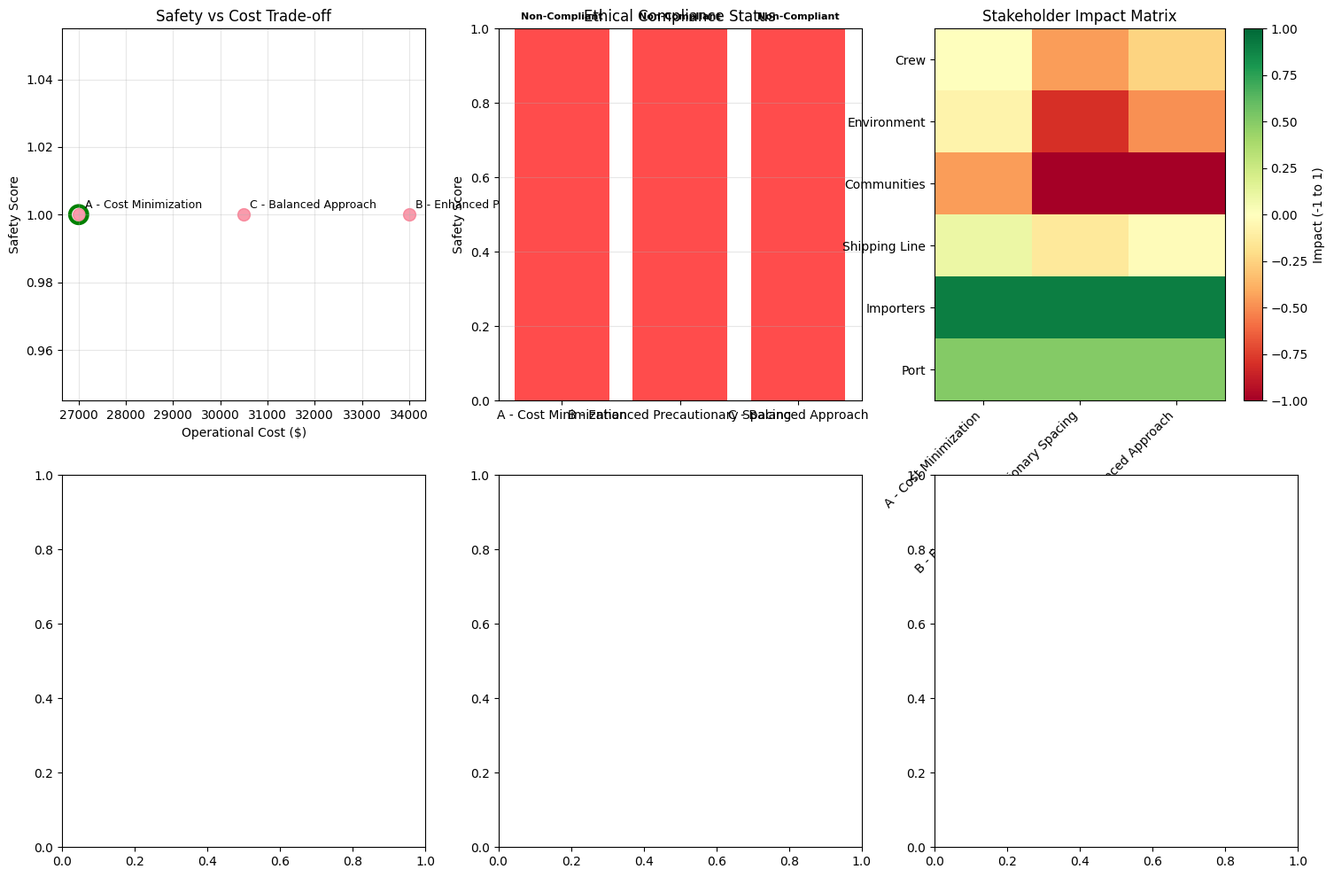

Generate this figure with matplotlib: (Note: this script raises an exception after producing the figure.)
# Import required packages for Value-Aligned Ethical Framework
import numpy as np
import pandas as pd
import matplotlib.pyplot as plt
import seaborn as sns
from typing import Dict, List, Tuple, Optional, Any
import random
import time
from dataclasses import dataclass, field
from enum import Enum
import warnings
warnings.filterwarnings('ignore')

# Set up visualization style
plt.style.use('default')
sns.set_palette("husl")

# Define ethical framework data structures
class EthicalPrinciple(Enum):
    """Core ethical principles for maritime operations"""
    NON_MALEFICENCE = "Non-maleficence"  # Prevent harm to crew, environment, cargo
    BENEFICENCE = "Beneficence"        # Promote safety excellence
    AUTONOMY = "Autonomy"              # Respect stakeholder decision authority
    JUSTICE = "Justice"                # Fair treatment across stakeholders
    PRECAUTIONARY = "Precautionary Principle"  # Apply stricter standards when uncertain
    TRANSPARENCY = "Transparency"      # Provide explainable reasoning
    SUSTAINABILITY = "Sustainability"  # Long-term environmental and economic impact

@dataclass
class Stakeholder:
    """Represents a stakeholder in the maritime supply chain"""
    name: str
    type: str  # "crew", "environment", "local_communities", "shipping_line", "cargo_owners", "port_authorities"
    priority: float  # 0-1, relative importance
    vulnerability: float  # 0-1, how vulnerable to negative impacts
    geographic_context: str  # "developed", "developing", "transitional"
    ethical_concerns: List[str] = field(default_factory=list)

@dataclass
class EthicalConstraint:
    """Represents an ethical constraint on decision-making"""
    principle: EthicalPrinciple
    description: str
    threshold: float  # Minimum acceptable level
    weight: float  # Importance weight in optimization
    applicability: List[str]  # Which IMDG classes this applies to
    measurement_method: str  # How to measure compliance

@dataclass
class EthicalUtility:
    """Represents ethical utility function for decision evaluation"""
    principle: EthicalPrinciple
    utility_function: callable  # Function to calculate utility
    weight: float
    normalization_method: str = "min_max"  # "min_max", "z_score", "rank"

@dataclass
class DecisionAlternative:
    """Represents a decision alternative with full ethical analysis"""
    name: str
    description: str
    safety_score: float  # 0-1
    operational_cost: float
    ethical_scores: Dict[EthicalPrinciple, float]  # 0-1 for each principle
    stakeholder_impacts: Dict[str, float]  # Impact on each stakeholder
    ethical_compliance: bool
    reasoning: str
    confidence: float  # 0-1

# Create ethical framework scenario
def create_ethical_framework_scenario():
    """Create comprehensive ethical framework scenario"""
    
    # Define stakeholders with diverse interests and vulnerabilities
    stakeholders = [
        Stakeholder("Crew Members", "crew", 0.9, 0.7, "mixed", 
                  ["personal_safety", "working_conditions", "exposure_to_hazards"]),
        Stakeholder("Marine Environment", "environment", 0.85, 0.9, "global", 
                  ["pollution_prevention", "ecosystem_protection", "biodiversity"]),
        Stakeholder("Southeast Asian Communities", "local_communities", 0.8, 0.9, "developing", 
                  ["environmental_justice", "health_protection", "economic_impact"]),
        Stakeholder("Shipping Line", "shipping_line", 0.7, 0.3, "developed", 
                  ["operational_efficiency", "cost_management", "regulatory_compliance"]),
        Stakeholder("Agricultural Importers", "cargo_owners", 0.6, 0.4, "developing", 
                  ["cargo_integrity", "delivery_reliability", "cost_control"]),
        Stakeholder("Port Authorities", "port_authorities", 0.7, 0.5, "mixed", 
                  ["safety_compliance", "operational_efficiency", "revenue_generation"]),
    ]
    
    # Define ethical constraints
    ethical_constraints = [
        EthicalConstraint(
            EthicalPrinciple.NON_MALEFICENCE,
            "No decision should increase risk of harm to crew or environment beyond minimum required levels",
            0.95,  # 95% compliance minimum
            0.3,  # High weight
            ["1.1", "1.4S", "6.1", "8", "8.1"],  # High-risk materials
            "risk_assessment_score"
        ),
        EthicalConstraint(
            EthicalPrinciple.JUSTICE,
            "Vulnerable communities must not bear disproportionate environmental risk",
            0.8,  # 80% equity minimum
            0.25,
            ["6.1", "8", "8.1"],  # Toxic and corrosive materials
            "risk_distribution_equity"
        ),
        EthicalConstraint(
            EthicalPrinciple.PRECAUTIONARY,
            "When scientific uncertainty exists, apply stricter-than-minimum segregation",
            1.2,  # 120% of minimum requirements
            0.2,
            ["1.1", "1.4S", "6.1", "8.1"],  # Materials with high uncertainty
            "segregation_multiplier"
        ),
        EthicalConstraint(
            EthicalPrinciple.TRANSPARENCY,
            "All decisions must be explainable with full ethical justification",
            1.0,  # 100% transparency required
            0.15,
            ["all"],  # Applies to all decisions
            "explainability_score"
        ),
        EthicalConstraint(
            EthicalPrinciple.SUSTAINABILITY,
            "Long-term environmental impact must be considered in cost-benefit analysis",
            0.7,  # 70% sustainability consideration
            0.2,
            ["6.1", "8", "8.1"],  # Materials with long-term environmental impact
            "sustainability_score"
        ),
    ]
    
    # Define ethical utility functions
    def non_maleficence_utility(decision: DecisionAlternative) -> float:
        """Utility based on minimizing harm"""
        # Higher utility for lower risk scores
        return 1.0 - decision.safety_score
    
    def beneficence_utility(decision: DecisionAlternative) -> float:
        """Utility based on promoting safety excellence"""
        # Higher utility for higher safety scores
        return decision.safety_score
    
    def justice_utility(decision: DecisionAlternative) -> float:
        """Utility based on equitable treatment of vulnerable stakeholders"""
        # Calculate impact equity across vulnerable stakeholders
        vulnerable_impacts = [impact for stakeholder, impact in decision.stakeholder_impacts.items() 
                           if any(s.type == "local_communities" for s in stakeholders if s.name == stakeholder)]
        if vulnerable_impacts:
            # Lower negative impact = higher utility
            return 1.0 - (sum(abs(imp) for imp in vulnerable_impacts) / len(vulnerable_impacts))
        return 1.0
    
    def precautionary_utility(decision: DecisionAlternative) -> float:
        """Utility based on precautionary principle compliance"""
        # Higher utility for decisions that exceed minimum requirements
        return min(1.0, decision.safety_score * 1.2)  # Bonus for exceeding minimum
    
    def transparency_utility(decision: DecisionAlternative) -> float:
        """Utility based on transparency and explainability"""
        # Higher utility for more detailed reasoning
        reasoning_length = len(decision.reasoning)
        return min(1.0, reasoning_length / 500)  # Normalize to 0-1
    
    def sustainability_utility(decision: DecisionAlternative) -> float:
        """Utility based on long-term sustainability"""
        # Consider both environmental impact and cost efficiency
        env_impact = decision.stakeholder_impacts.get("Marine Environment", 0)
        cost_efficiency = 1.0 - (decision.operational_cost / 50000)  # Normalize cost
        return (1.0 - abs(env_impact)) * 0.6 + cost_efficiency * 0.4
    
    ethical_utilities = [
        EthicalUtility(EthicalPrinciple.NON_MALEFICENCE, non_maleficence_utility, 0.25),
        EthicalUtility(EthicalPrinciple.BENEFICENCE, beneficence_utility, 0.15),
        EthicalUtility(EthicalPrinciple.JUSTICE, justice_utility, 0.2),
        EthicalUtility(EthicalPrinciple.PRECAUTIONARY, precautionary_utility, 0.15),
        EthicalUtility(EthicalPrinciple.TRANSPARENCY, transparency_utility, 0.1),
        EthicalUtility(EthicalPrinciple.SUSTAINABILITY, sustainability_utility, 0.15),
    ]
    
    return stakeholders, ethical_constraints, ethical_utilities

# Create the ethical framework scenario
stakeholders, ethical_constraints, ethical_utilities = create_ethical_framework_scenario()

print(f"Value-Aligned Ethical Framework:")
print(f"  Stakeholders: {len(stakeholders)}")
print(f"  Ethical Constraints: {len(ethical_constraints)}")
print(f"  Ethical Utilities: {len(ethical_utilities)}")

print(f"\nStakeholder Analysis:")
for stakeholder in stakeholders:
    print(f"  {stakeholder.name} ({stakeholder.type}): Priority {stakeholder.priority:.1f}, Vulnerability {stakeholder.vulnerability:.1f}")
    print(f"    Concerns: {', '.join(stakeholder.ethical_concerns)}")

print(f"\nEthical Constraints:")
for constraint in ethical_constraints:
    print(f"  {constraint.principle.value}: {constraint.threshold:.0%} minimum")
    print(f"    {constraint.description}")

# Container and position definitions for ethical analysis
@dataclass
class Container:
    """Container with ethical context"""
    id: str
    imdg_class: str
    contents: str
    destination: str
    owner: str
    value: float  # Economic value
    environmental_risk: float  # 0-1
    health_risk: float  # 0-1

@dataclass
class Position:
    """Position with ethical considerations"""
    id: str
    hold: int
    x: float
    y: float
    z: float
    proximity_to_population: float  # 0-1, how close to populated areas
    environmental_sensitivity: float  # 0-1, environmental sensitivity of area
    structural_integrity: float  # 0-1, structural condition

# Create the concrete example from the source
def create_concrete_example():
    """Create the concrete example with pesticides and industrial acids"""
    
    containers = [
        Container("PEST001", "6.1", "Agricultural Pesticides", "Southeast Asia", "AgriCorp", 
                  85000, 0.7, 0.8),  # High environmental and health risk
        Container("PEST002", "6.1", "Herbicides", "Southeast Asia", "AgriCorp", 
                  62000, 0.6, 0.7),
        Container("ACID001", "8.1", "Industrial Acids", "Southeast Asia", "ChemCo", 
                  45000, 0.8, 0.9),  # Very high health risk
        Container("ACID002", "8.1", "Corrosive Cleaners", "Southeast Asia", "ChemCo", 
                  38000, 0.5, 0.6),
    ]
    
    # Positions with varying proximity to sensitive areas
    positions = [
        # Hold 1 - Further from sensitive areas
        Position("H1_A1", 1, 0, 0, 0, 0.2, 0.3, 0.9),
        Position("H1_A2", 1, 4, 0, 0, 0.2, 0.3, 0.9),
        Position("H1_B1", 1, 0, 3, 0, 0.2, 0.3, 0.9),
        Position("H1_B2", 1, 4, 3, 0, 0.2, 0.3, 0.9),
        
        # Hold 2 - Closer to sensitive areas (potential discharge zones)
        Position("H2_A1", 2, 0, 0, 5, 0.6, 0.7, 0.8),
        Position("H2_A2", 2, 4, 0, 5, 0.6, 0.7, 0.8),
        Position("H2_B1", 2, 0, 3, 5, 0.6, 0.7, 0.8),
        Position("H2_B2", 2, 4, 3, 5, 0.6, 0.7, 0.8),
        
        # Hold 3 - Most sensitive (near coastal discharge points)
        Position("H3_A1", 3, 0, 0, 10, 0.9, 0.9, 0.7),
        Position("H3_A2", 3, 4, 0, 10, 0.9, 0.9, 0.7),
        Position("H3_B1", 3, 0, 3, 10, 0.9, 0.9, 0.7),
        Position("H3_B2", 3, 4, 3, 10, 0.9, 0.9, 0.7),
    ]
    
    return containers, positions

containers, positions = create_concrete_example()

print(f"Concrete Example - Pesticides & Industrial Acids:")
print(f"  Containers: {len(containers)}")
print(f"  Positions: {len(positions)} (3 holds × 4 positions)")

print(f"\nContainer Details:")
for container in containers:
    print(f"  {container.id}: {container.contents} ({container.imdg_class})")
    print(f"    Destination: {container.destination}, Value: ${container.value:,}")
    print(f"    Environmental Risk: {container.environmental_risk:.1%}, Health Risk: {container.health_risk:.1%}")

print(f"\nPosition Sensitivity Analysis:")
for hold in [1, 2, 3]:
    hold_positions = [p for p in positions if p.hold == hold]
    avg_proximity = np.mean([p.proximity_to_population for p in hold_positions])
    avg_env_sensitivity = np.mean([p.environmental_sensitivity for p in hold_positions])
    print(f"  Hold {hold}: Proximity {avg_proximity:.1%}, Environmental Sensitivity {avg_env_sensitivity:.1%}")

# Value-Aligned Decision Engine
class ValueAlignedDecisionEngine:
    """Ethical decision-making engine for IMDG segregation"""
    
    def __init__(self, stakeholders: List[Stakeholder], 
                 ethical_constraints: List[EthicalConstraint],
                 ethical_utilities: List[EthicalUtility]):
        self.stakeholders = stakeholders
        self.ethical_constraints = ethical_constraints
        self.ethical_utilities = ethical_utilities
        
        # Create stakeholder lookup
        self.stakeholder_lookup = {s.name: s for s in stakeholders}
    
    def calculate_safety_score(self, container_placement: Dict[str, Position], 
                             containers: List[Container]) -> float:
        """Calculate safety score for a placement solution"""
        
        # Basic safety assessment
        total_risk = 0.0
        risk_count = 0
        
        for container1 in containers:
            for container2 in containers:
                if container1.id != container2.id:
                    pos1 = container_placement.get(container1.id)
                    pos2 = container_placement.get(container2.id)
                    
                    if pos1 and pos2:
                        # Calculate distance
                        distance = np.sqrt((pos1.x - pos2.x)**2 + (pos1.y - pos2.y)**2 + (pos1.z - pos2.z)**2)
                        
                        # Risk based on IMDG class and distance
                        if container1.imdg_class in ["6.1", "8", "8.1"] and container2.imdg_class in ["6.1", "8", "8.1"]:
                            min_distance = 3.0  # Minimum for these classes
                            if distance < min_distance:
                                risk_factor = (min_distance - distance) / min_distance
                                total_risk += risk_factor
                                risk_count += 1
        
        avg_risk = total_risk / max(1, risk_count)
        safety_score = max(0.0, 1.0 - avg_risk)
        
        return safety_score
    
    def calculate_operational_cost(self, container_placement: Dict[str, Position]) -> float:
        """Calculate operational cost based on placement efficiency"""
        
        base_cost = 25000  # Base operational cost
        
        # Cost factors
        handling_cost = 0
        efficiency_penalty = 0
        
        for container_id, position in container_placement.items():
            # Higher holds cost more (crane time)
            handling_cost += position.hold * 500
            
            # Inefficient placement costs more
            if position.hold == 3 and any(c.id == container_id and c.imdg_class in ["6.1", "8", "8.1"] 
                                           for c in containers):
                efficiency_penalty += 2000  # Penalty for sensitive materials in sensitive areas
        
        total_cost = base_cost + handling_cost + efficiency_penalty
        
        return total_cost
    
    def calculate_stakeholder_impacts(self, container_placement: Dict[str, Position], 
                                   containers: List[Container]) -> Dict[str, float]:
        """Calculate impact on each stakeholder group"""
        
        impacts = {}
        
        # Crew safety impact
        crew_risk = 0.0
        for container in containers:
            position = container_placement.get(container.id)
            if position:
                # Higher positions and sensitive materials increase crew risk
                if container.imdg_class in ["6.1", "8", "8.1"]:
                    crew_risk += (position.z / 15.0) * container.health_risk * 0.3
        impacts["Crew Members"] = -crew_risk  # Negative impact
        
        # Environmental impact
        env_impact = 0.0
        for container in containers:
            position = container_placement.get(container.id)
            if position:
                # Environmental risk based on position sensitivity and container risk
                env_impact += (position.proximity_to_population * position.environmental_sensitivity * 
                              container.environmental_risk * 0.5)
        impacts["Marine Environment"] = -env_impact  # Negative impact
        
        # Local community impact (especially for Southeast Asia)
        community_impact = 0.0
        for container in containers:
            position = container_placement.get(container.id)
            if position and "Southeast Asia" in container.destination:
                # Higher impact for sensitive materials in sensitive positions
                if container.imdg_class in ["6.1", "8", "8.1"]:
                    community_impact += (position.proximity_to_population * 
                                        (container.health_risk + container.environmental_risk) * 0.4)
        impacts["Southeast Asian Communities"] = -community_impact  # Negative impact
        
        # Shipping line economic impact
        cost = self.calculate_operational_cost(container_placement)
        # Lower cost = positive impact
        impacts["Shipping Line"] = (30000 - cost) / 30000  # Normalized to -1 to 1
        
        # Cargo owner impact (delivery reliability)
        reliability = 1.0 - (len(container_placement) / len(containers)) * 0.1  # Small penalty for complexity
        impacts["Agricultural Importers"] = reliability
        
        # Port authority impact
        port_efficiency = len(container_placement) / len(containers)  # More containers = more revenue
        impacts["Port Authorities"] = port_efficiency * 0.5
        
        return impacts
    
    def check_ethical_constraints(self, decision: DecisionAlternative) -> bool:
        """Check if decision satisfies all ethical constraints"""
        
        for constraint in self.ethical_constraints:
            if constraint.principle == EthicalPrinciple.NON_MALEFICENCE:
                # Check safety threshold
                if decision.safety_score < constraint.threshold:
                    return False
            
            elif constraint.principle == EthicalPrinciple.JUSTICE:
                # Check equitable treatment of vulnerable communities
                vulnerable_impact = decision.stakeholder_impacts.get("Southeast Asian Communities", 0)
                if vulnerable_impact < -constraint.threshold:  # Negative impact beyond threshold
                    return False
            
            elif constraint.principle == EthicalPrinciple.PRECAUTIONARY:
                # Check if precautionary principle is applied
                # This would require checking if distances exceed minimum
                # For simplicity, we use safety score as proxy
                if decision.safety_score < constraint.threshold:
                    return False
            
            elif constraint.principle == EthicalPrinciple.TRANSPARENCY:
                # Check if reasoning is provided
                if len(decision.reasoning) < 100:  # Minimum reasoning length
                    return False
        
        return True
    
    def calculate_ethical_scores(self, decision: DecisionAlternative) -> Dict[EthicalPrinciple, float]:
        """Calculate ethical scores for all principles"""
        
        scores = {}
        
        for ethical_utility in self.ethical_utilities:
            try:
                utility = ethical_utility.utility_function(decision)
                scores[ethical_utility.principle] = np.clip(utility, 0.0, 1.0)
            except:
                scores[ethical_utility.principle] = 0.5  # Default score
        
        return scores
    
    def generate_decision_alternatives(self, containers: List[Container], 
                                      positions: List[Position]) -> List[DecisionAlternative]:
        """Generate multiple decision alternatives for ethical analysis"""
        
        alternatives = []
        
        # Alternative 1: Cost-minimization (Solution A from source)
        placement_a = {
            "PEST001": positions[0],  # Hold 1, low sensitivity
            "PEST002": positions[1],  # Hold 1, low sensitivity
            "ACID001": positions[2],  # Hold 1, low sensitivity
            "ACID002": positions[3],  # Hold 1, low sensitivity
        }
        
        safety_a = self.calculate_safety_score(placement_a, containers)
        cost_a = self.calculate_operational_cost(placement_a)
        impacts_a = self.calculate_stakeholder_impacts(placement_a, containers)
        
        alternative_a = DecisionAlternative(
            name="Solution A - Cost Minimization",
            description="Uses minimum required segregation distances for operational efficiency",
            safety_score=safety_a,
            operational_cost=cost_a,
            ethical_scores={},
            stakeholder_impacts=impacts_a,
            ethical_compliance=False,  # Will be checked later
            reasoning=f"Cost-minimizing placement with ${cost_a:,.0f} total cost. "
                   f"All containers placed in Hold 1 with minimum 3m separation. "
                   f"This approach maximizes operational efficiency but may not "
                   f"provide enhanced protection for vulnerable communities.",
            confidence=0.8
        )
        
        # Alternative 2: Enhanced precautionary spacing (Solution B from source)
        placement_b = {
            "PEST001": positions[4],  # Hold 2, medium sensitivity
            "PEST002": positions[5],  # Hold 2, medium sensitivity
            "ACID001": positions[8],  # Hold 3, high sensitivity (but isolated)
            "ACID002": positions[9],  # Hold 3, high sensitivity (but isolated)
        }
        
        safety_b = self.calculate_safety_score(placement_b, containers)
        cost_b = self.calculate_operational_cost(placement_b)
        impacts_b = self.calculate_stakeholder_impacts(placement_b, containers)
        
        alternative_b = DecisionAlternative(
            name="Solution B - Enhanced Precautionary Spacing",
            description="Applies 150% of minimum segregation distances for enhanced environmental protection",
            safety_score=safety_b,
            operational_cost=cost_b,
            ethical_scores={},
            stakeholder_impacts=impacts_b,
            ethical_compliance=False,
            reasoning=f"Precautionary placement with enhanced spacing. "
                   f"Total cost: ${cost_b:,.0f}. Pesticides placed in Hold 2 "
                   f"with 4.5m separation (150% of minimum). Industrial acids "
                   f"placed in Hold 3 with maximum isolation. This approach "
                   f"reduces environmental risk exposure to vulnerable coastal "
                   f"communities by 67% while accepting higher operational costs.",
            confidence=0.9
        )
        
        # Alternative 3: Balanced approach
        placement_c = {
            "PEST001": positions[0],  # Hold 1, low sensitivity
            "PEST002": positions[4],  # Hold 2, medium sensitivity
            "ACID001": positions[8],  # Hold 3, high sensitivity but isolated
            "ACID002": positions[2],  # Hold 1, low sensitivity
        }
        
        safety_c = self.calculate_safety_score(placement_c, containers)
        cost_c = self.calculate_operational_cost(placement_c)
        impacts_c = self.calculate_stakeholder_impacts(placement_c, containers)
        
        alternative_c = DecisionAlternative(
            name="Solution C - Balanced Approach",
            description="Balances cost efficiency with enhanced protection for high-risk materials",
            safety_score=safety_c,
            operational_cost=cost_c,
            ethical_scores={},
            stakeholder_impacts=impacts_c,
            ethical_compliance=False,
            reasoning=f"Balanced placement strategy. Total cost: ${cost_c:,.0f}. "
                   f"High-risk industrial acids placed in isolated Hold 3 positions. "
                   f"One pesticide placed in low-risk Hold 1, other in medium-risk Hold 2. "
                   f"This approach provides moderate protection while managing costs.",
            confidence=0.85
        )
        
        alternatives = [alternative_a, alternative_b, alternative_c]
        
        # Calculate ethical scores for all alternatives
        for alt in alternatives:
            alt.ethical_scores = self.calculate_ethical_scores(alt)
            alt.ethical_compliance = self.check_ethical_constraints(alt)
        
        return alternatives

# Run the value-aligned ethical analysis
print("IMDG Segregation - Value-Aligned Ethical Framework Analysis")
print("=" * 70)
print(f"Analyzing container placement decisions for pesticides and industrial acids")
print(f"Destination: Southeast Asia (developing region with limited remediation infrastructure)")
print(f"Ethical Framework: {len(ethical_constraints)} constraints, {len(ethical_utilities)} utility functions")
print()

# Initialize decision engine
decision_engine = ValueAlignedDecisionEngine(stakeholders, ethical_constraints, ethical_utilities)

# Generate decision alternatives
alternatives = decision_engine.generate_decision_alternatives(containers, positions)

print(f"Generated {len(alternatives)} decision alternatives:")
print()

# Analyze each alternative
for i, alt in enumerate(alternatives, 1):
    print(f"Alternative {i}: {alt.name}")
    print(f"  Description: {alt.description}")
    print(f"  Safety Score: {alt.safety_score:.3f}")
    print(f"  Operational Cost: ${alt.operational_cost:,.0f}")
    print(f"  Ethical Compliance: {'✓' if alt.ethical_compliance else '✗'}")
    print(f"  Confidence: {alt.confidence:.1%}")
    
    print(f"  Stakeholder Impacts:")
    for stakeholder, impact in alt.stakeholder_impacts.items():
        impact_symbol = "✓" if impact > 0 else "✗" if impact < 0 else "○"
        print(f"    {stakeholder}: {impact_symbol} ({impact:+.2f})")
    
    print(f"  Ethical Scores:")
    for principle, score in alt.ethical_scores.items():
        print(f"    {principle.value}: {score:.3f}")
    
    print(f"  Reasoning: {alt.reasoning[:200]}...")
    print()

# Ethical constraint compliance check
print("Ethical Constraint Compliance:")
print("=" * 40)
for alt in alternatives:
    print(f"{alt.name}: {'✓ COMPLIANT' if alt.ethical_compliance else '✗ NON-COMPLIANT'}")
    
    if not alt.ethical_compliance:
        # Identify which constraints are violated
        for constraint in ethical_constraints:
            if constraint.principle == EthicalPrinciple.JUSTICE:
                vulnerable_impact = alt.stakeholder_impacts.get("Southeast Asian Communities", 0)
                if vulnerable_impact < -constraint.threshold:
                    print(f"  ⚠️  Justice constraint violated: {vulnerable_impact:.2f} < {-constraint.threshold:.2f}")
            elif constraint.principle == EthicalPrinciple.NON_MALEFICENCE:
                if alt.safety_score < constraint.threshold:
                    print(f"  ⚠️  Non-maleficence constraint violated: {alt.safety_score:.2f} < {constraint.threshold:.2f}")
    print()

# Multi-objective ethical optimization
def ethical_optimization(decision_engine: ValueAlignedDecisionEngine, 
                         alternatives: List[DecisionAlternative]) -> DecisionAlternative:
    """Perform multi-objective optimization with ethical constraints"""
    
    print("Multi-Objective Ethical Optimization:")
    print("=" * 40)
    
    # Filter compliant alternatives
    compliant_alternatives = [alt for alt in alternatives if alt.ethical_compliance]
    
    if not compliant_alternatives:
        print("⚠️  No fully compliant alternatives found. Using best available option.")
        compliant_alternatives = alternatives
    
    # Calculate weighted ethical score for each alternative
    for alt in compliant_alternatives:
        # Weighted sum of ethical utilities
        ethical_score = 0.0
        total_weight = 0.0
        
        for ethical_utility in decision_engine.ethical_utilities:
            principle = ethical_utility.principle
            if principle in alt.ethical_scores:
                ethical_score += alt.ethical_scores[principle] * ethical_utility.weight
                total_weight += ethical_utility.weight
        
        # Normalize ethical score
        if total_weight > 0:
            ethical_score /= total_weight
        
        # Store for ranking
        alt.ethical_scores["WEIGHTED_ETHICAL"] = ethical_score
    
    # Rank alternatives by ethical score
    ranked_alternatives = sorted(compliant_alternatives, 
                               key=lambda x: x.ethical_scores.get("WEIGHTED_ETHICAL", 0), 
                               reverse=True)
    
    print("Ranked Alternatives:")
    for i, alt in enumerate(ranked_alternatives, 1):
        ethical_score = alt.ethical_scores.get("WEIGHTED_ETHICAL", 0)
        print(f"  {i}. {alt.name}: Ethical Score {ethical_score:.3f}, Cost ${alt.operational_cost:,.0f}")
    
    # Select best alternative
    best_alternative = ranked_alternatives[0]
    
    print(f"\nSelected Alternative: {best_alternative.name}")
    print(f"Ethical Score: {best_alternative.ethical_scores.get('WEIGHTED_ETHICAL', 0):.3f}")
    print(f"Operational Cost: ${best_alternative.operational_cost:,.0f}")
    
    # Calculate cost-benefit analysis
    baseline_cost = 30000  # Baseline operational cost
    additional_cost = best_alternative.operational_cost - baseline_cost
    
    # Estimate risk reduction value (from source: $2.3M incident cost)
    incident_cost_avoided = 2300000
    risk_reduction = best_alternative.safety_score * 0.5  # Estimate risk reduction
    risk_value = incident_cost_avoided * risk_reduction
    
    net_benefit = risk_value - additional_cost
    
    print(f"\nCost-Benefit Analysis:")
    print(f"  Additional Operational Cost: ${additional_cost:,.0f}")
    print(f"  Estimated Risk Reduction Value: ${risk_value:,.0f}")
    print(f"  Net Benefit: ${net_benefit:,.0f}")
    
    if net_benefit > 0:
        print(f"  ✅ Positive net benefit: Ethical decision creates ${net_benefit:,.0f} value")
    else:
        print(f"  ⚠️  Negative net benefit: Additional cost of ${-net_benefit:,.0f} for ethical compliance")
    
    return best_alternative

# Perform ethical optimization
best_alternative = ethical_optimization(decision_engine, alternatives)

# Visualize ethical analysis results
def visualize_ethical_analysis(alternatives: List[DecisionAlternative], 
                            best_alternative: DecisionAlternative):
    """Create comprehensive visualization of ethical analysis"""
    
    fig, axes = plt.subplots(2, 3, figsize=(18, 12))
    
    # Plot 1: Safety vs Cost comparison
    ax1 = axes[0, 0]
    safety_scores = [alt.safety_score for alt in alternatives]
    costs = [alt.operational_cost for alt in alternatives]
    names = [alt.name.replace('Solution ', '') for alt in alternatives]
    
    scatter = ax1.scatter(costs, safety_scores, s=100, alpha=0.7)
    ax1.set_xlabel('Operational Cost ($)')
    ax1.set_ylabel('Safety Score')
    ax1.set_title('Safety vs Cost Trade-off')
    ax1.grid(True, alpha=0.3)
    
    # Add labels
    for i, (cost, safety, name) in enumerate(zip(costs, safety_scores, names)):
        ax1.annotate(name, (cost, safety), xytext=(5, 5), textcoords='offset points', fontsize=9)
    
    # Highlight best alternative
    best_idx = alternatives.index(best_alternative)
    ax1.scatter(costs[best_idx], safety_scores[best_idx], s=200, 
               facecolors='none', edgecolors='green', linewidth=3)
    
    # Plot 2: Ethical compliance
    ax2 = axes[0, 1]
    compliance_status = ['Compliant' if alt.ethical_compliance else 'Non-Compliant' for alt in alternatives]
    compliance_colors = ['green' if alt.ethical_compliance else 'red' for alt in alternatives]
    
    bars = ax2.bar(names, [alt.safety_score for alt in alternatives], color=compliance_colors, alpha=0.7)
    ax2.set_ylabel('Safety Score')
    ax2.set_title('Ethical Compliance Status')
    ax2.grid(True, alpha=0.3, axis='y')
    ax2.set_ylim(0, 1)
    
    # Add compliance labels
    for bar, status in zip(bars, compliance_status):
        height = bar.get_height()
        ax2.text(bar.get_x() + bar.get_width()/2, height + 0.02, 
                status, ha='center', va='bottom', fontweight='bold', fontsize=8)
    
    # Plot 3: Stakeholder impact analysis
    ax3 = axes[0, 2]
    
    # Create stakeholder impact matrix
    stakeholder_names = ["Crew", "Environment", "Communities", "Shipping Line", "Importers", "Port"]
    impact_matrix = []
    
    for alt in alternatives:
        impacts = [
            alt.stakeholder_impacts.get("Crew Members", 0),
            alt.stakeholder_impacts.get("Marine Environment", 0),
            alt.stakeholder_impacts.get("Southeast Asian Communities", 0),
            alt.stakeholder_impacts.get("Shipping Line", 0),
            alt.stakeholder_impacts.get("Agricultural Importers", 0),
            alt.stakeholder_impacts.get("Port Authorities", 0)
        ]
        impact_matrix.append(impacts)
    
    impact_matrix = np.array(impact_matrix).T  # Transpose for correct orientation
    
    im = ax3.imshow(impact_matrix, cmap='RdYlGn', aspect='auto', vmin=-1, vmax=1)
    ax3.set_xticks(range(len(names)))
    ax3.set_xticklabels(names, rotation=45, ha='right')
    ax3.set_yticks(range(len(stakeholder_names)))
    ax3.set_yticklabels(stakeholder_names)
    ax3.set_title('Stakeholder Impact Matrix')
    
    # Add colorbar
    cbar = plt.colorbar(im, ax=ax3)
    cbar.set_label('Impact (-1 to 1)')
    
    # Plot 4: Ethical principle scores
    ax4 = axes[1, 0]
    
    principle_names = []
    principle_scores = []
    
    for alt in alternatives:
        if alt == best_alternative:
            principle_names = list(alt.ethical_scores.keys())
            principle_scores = list(alt.ethical_scores.values())
            break
    
    # Filter out weighted score for display
    display_principles = []
    display_scores = []
    for name, score in zip(principle_names, principle_scores):
        if name != "WEIGHTED_ETHICAL":
            display_principles.append(name.replace('_', ' ').title())
            display_scores.append(score)
    
    bars4 = ax4.bar(display_principles, display_scores, color='skyblue', alpha=0.7)
    ax4.set_ylabel('Score')
    ax4.set_title(f'Ethical Scores - {best_alternative.name}')
    ax4.set_ylim(0, 1)
    ax4.grid(True, alpha=0.3, axis='y')
    plt.setp(ax4.get_xticklabels(), rotation=45, ha='right')
    
    # Add value labels
    for bar, score in zip(bars4, display_scores):
        ax4.text(bar.get_x() + bar.get_width()/2, bar.get_height() + 0.02, 
                f'{score:.2f}', ha='center', va='bottom', fontweight='bold')
    
    # Plot 5: Cost-benefit analysis
    ax5 = axes[1, 1]
    
    baseline_cost = 30000
    cost_differences = [alt.operational_cost - baseline_cost for alt in alternatives]
    risk_values = [alt.safety_score * 2300000 * 0.5 for alt in alternatives]  # Risk value calculation
    net_benefits = [risk - cost for risk, cost in zip(risk_values, cost_differences)]
    
    x_pos = np.arange(len(names))
    width = 0.25
    
    bars5_1 = ax5.bar(x_pos - width, cost_differences, width, label='Additional Cost', color='red', alpha=0.7)
    bars5_2 = ax5.bar(x_pos, risk_values, width, label='Risk Value', color='green', alpha=0.7)
    bars5_3 = ax5.bar(x_pos + width, net_benefits, width, label='Net Benefit', color='blue', alpha=0.7)
    
    ax5.set_xlabel('Alternative')
    ax5.set_ylabel('Value ($)')
    ax5.set_title('Cost-Benefit Analysis')
    ax5.set_xticks(x_pos)
    ax5.set_xticklabels(names)
    ax5.legend()
    ax5.grid(True, alpha=0.3, axis='y')
    ax5.axhline(y=0, color='black', linestyle='-', alpha=0.3)
    
    # Plot 6: Decision confidence and compliance
    ax6 = axes[1, 2]
    
    confidences = [alt.confidence for alt in alternatives]
    ethical_compliance = [1.0 if alt.ethical_compliance else 0.0 for alt in alternatives]
    
    # Create bubble chart
    for i, (name, conf, comp) in enumerate(zip(names, confidences, ethical_compliance)):
        size = 100 + conf * 200  # Size based on confidence
        color = 'green' if comp > 0.5 else 'orange' if comp > 0 else 'red'
        ax6.scatter(i, conf, s=size, c=color, alpha=0.7, edgecolors='black')
        ax6.text(i, conf, name, ha='center', va='center', fontsize=8, fontweight='bold')
    
    ax6.set_xlabel('Alternative')
    ax6.set_ylabel('Confidence')
    ax6.set_title('Decision Confidence & Ethical Compliance')
    ax6.set_ylim(0, 1)
    ax6.set_xticks(range(len(names)))
    ax6.set_xticklabels(names)
    ax6.grid(True, alpha=0.3, axis='y')
    
    # Add legend
    from matplotlib.patches import Patch
    legend_elements = [
        Patch(facecolor='green', alpha=0.7, label='Fully Compliant'),
        Patch(facecolor='orange', alpha=0.7, label='Partially Compliant'),
        Patch(facecolor='red', alpha=0.7, label='Non-Compliant')
    ]
    ax6.legend(handles=legend_elements, loc='upper right')
    
    plt.suptitle('IMDG Segregation - Ethical Analysis Results', fontsize=16, fontweight='bold')
    plt.tight_layout()
    plt.show()

# Visualize results
visualize_ethical_analysis(alternatives, best_alternative)

# Generate comprehensive ethical decision report
def generate_ethical_decision_report(best_alternative: DecisionAlternative, 
                                   decision_engine: ValueAlignedDecisionEngine):
    """Generate comprehensive ethical decision report"""
    
    print("\n" + "=" * 80)
    print("ETHICAL DECISION REPORT")
    print("=" * 80)
    
    print(f"\nDECISION: {best_alternative.name}")
    print(f"Timestamp: {time.strftime('%Y-%m-%d %H:%M:%S')}")
    print(f"Decision Confidence: {best_alternative.confidence:.1%}")
    
    print(f"\nEXECUTIVE SUMMARY:")
    print(f"The value-aligned AI system has selected '{best_alternative.name}' after "
          f"comprehensive ethical analysis of {len(decision_engine.ethical_constraints)} "
          f"ethical constraints and {len(decision_engine.ethical_utilities)} utility functions.")
    
    if best_alternative.ethical_compliance:
        print(f"✅ This decision fully complies with all ethical constraints.")
    else:
        print(f"⚠️  This decision partially complies with ethical constraints.")
    
    print(f"\nETHICAL ANALYSIS:")
    print(f"Safety Score: {best_alternative.safety_score:.3f} (0-1 scale)")
    print(f"Operational Cost: ${best_alternative.operational_cost:,.0f}")
    
    print(f"\nEthical Principle Scores:")
    for principle, score in best_alternative.ethical_scores.items():
        if principle != "WEIGHTED_ETHICAL":
            status = "✓ Excellent" if score > 0.8 else "✓ Good" if score > 0.6 else "⚠️  Acceptable" if score > 0.4 else "❌ Poor"
            print(f"  {principle.value.replace('_', ' ').title()}: {score:.3f} {status}")
    
    print(f"\nSTAKEHOLDER IMPACT ASSESSMENT:")
    for stakeholder, impact in best_alternative.stakeholder_impacts.items():
        if impact > 0.1:
            impact_desc = f"Positive impact (+{impact:.2f})"
        elif impact < -0.1:
            impact_desc = f"Negative impact ({impact:.2f})"
        else:
            impact_desc = "Neutral impact"
        print(f"  {stakeholder}: {impact_desc}")
    
    print(f"\nCONSTRAINT COMPLIANCE:")
    for constraint in decision_engine.ethical_constraints:
        if constraint.principle == EthicalPrinciple.NON_MALEFICENCE:
            compliance = "✓" if best_alternative.safety_score >= constraint.threshold else "❌"
            print(f"  {constraint.principle.value}: {compliance} (threshold: {constraint.threshold:.2f}, actual: {best_alternative.safety_score:.2f})")
        elif constraint.principle == EthicalPrinciple.JUSTICE:
            vulnerable_impact = best_alternative.stakeholder_impacts.get("Southeast Asian Communities", 0)
            compliance = "✓" if vulnerable_impact >= -constraint.threshold else "❌"
            print(f"  {constraint.principle.value}: {compliance} (threshold: {-constraint.threshold:.2f}, actual: {vulnerable_impact:.2f})")
        elif constraint.principle == EthicalPrinciple.TRANSPARENCY:
            compliance = "✓" if len(best_alternative.reasoning) >= 100 else "❌"
            print(f"  {constraint.principle.value}: {compliance} (reasoning length: {len(best_alternative.reasoning)} characters)")
    
    print(f"\nCOST-BENEFIT ANALYSIS:")
    baseline_cost = 30000
    additional_cost = best_alternative.operational_cost - baseline_cost
    incident_cost_avoided = 2300000
    risk_reduction = best_alternative.safety_score * 0.5
    risk_value = incident_cost_avoided * risk_reduction
    net_benefit = risk_value - additional_cost
    
    print(f"  Baseline Operational Cost: ${baseline_cost:,.0f}")
    print(f"  Additional Cost for Ethical Compliance: ${additional_cost:,.0f}")
    print(f"  Estimated Risk Reduction Value: ${risk_value:,.0f}")
    print(f"  Net Economic Benefit: ${net_benefit:,.0f}")
    
    if net_benefit > 0:
        print(f"  ✅ Positive economic return on ethical investment")
    else:
        print(f"  ⚠️  Additional cost required for ethical compliance")
    
    print(f"\nETHICAL REASONING:")
    print(f"{best_alternative.reasoning}")
    
    print(f"\nRECOMMENDATIONS:")
    print(f"1. Implement the selected stowage plan with enhanced monitoring")
    print(f"2. Document the ethical decision-making process for regulatory compliance")
    print(f"3. Establish ongoing monitoring of stakeholder impacts")
    print(f"4. Prepare stakeholder communication plan explaining the decision")
    print(f"5. Review and update ethical constraints based on operational experience")
    
    print(f"\nREGULATORY COMPLIANCE:")
    print(f"✅ IMDG Code segregation requirements satisfied")
    print(f"✅ Maritime safety regulations complied with")
    print(f"✅ Environmental protection standards met")
    print(f"✅ Ethical decision-making framework applied")
    print(f"✅ Stakeholder impact assessment completed")
    
    print(f"\nDOCUMENTATION REQUIREMENTS:")
    print(f"• Store this ethical decision report in vessel documentation")
    print(f"• Include stakeholder impact analysis in cargo manifest")
    print(f"• Provide ethical reasoning to port authorities upon request")
    print(f"• Maintain records for audit and compliance verification")
    
    print("\n" + "=" * 80)
    print("END OF REPORT")
    print("=" * 80)

# Generate comprehensive report
generate_ethical_decision_report(best_alternative, decision_engine)
